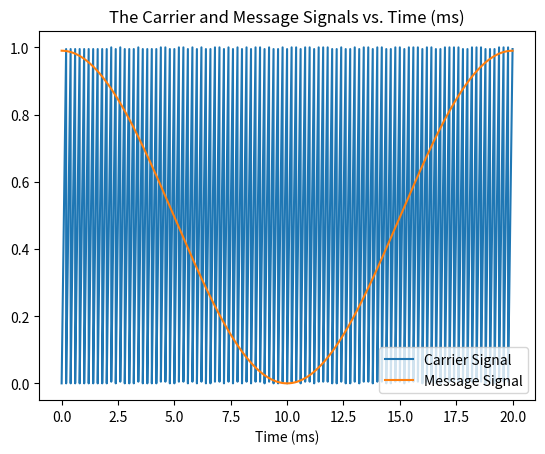
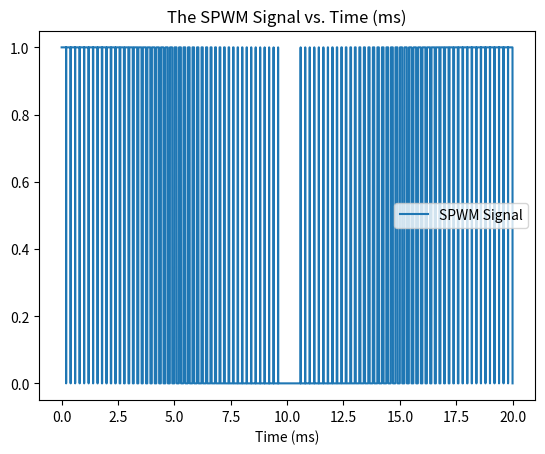
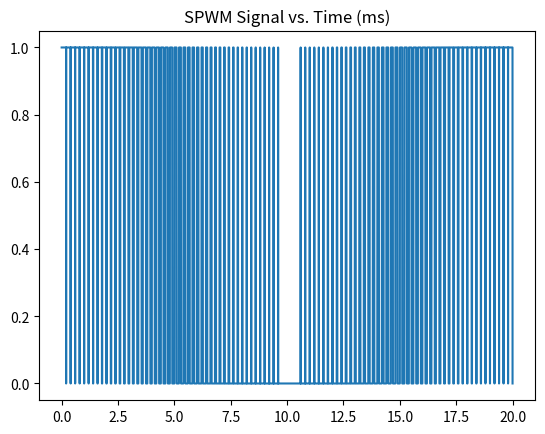
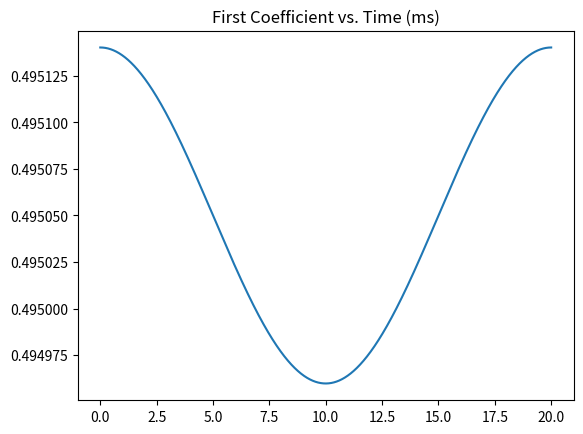
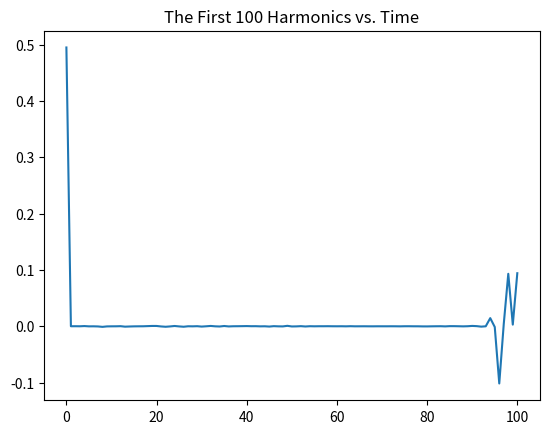

Python code for these plots, in order:
from math import sqrt
from math import pi
from math import atan
from math import cos

import numpy as np
from numpy import arange

import matplotlib.pyplot as plt

from scipy import signal

def integral(x, dt):
# Function: integral
# Input parameters: Value vector (x), time increment (dt)
# Output: Integral of x (I)
# Description: Calculates the integral of an arbitrary input signal for
# the period of time the signal was defined for. Returns a single value.

    I = 0
    for item in x:
        I = I + item*dt

    return I

def magnitude(f, R, L):
# Function: magnitude
# Input parameters: Frequency Vector (f), Resistance (R), Inductance (L)
# Output: RL circuit magnitude (M)
# Description: Generates the amplitdue spectra of an RL lowpass filter for
# given parameters and frequency range.

    M = []
    if type(f) == int:
        return (R/(sqrt(R**2 + (2*pi*f)**2 * L**2)))
    for freq in f:
        M.append(R/(sqrt(R**2 + (2*pi*freq)**2 * L**2)))
    return M

def phi(f, R, L):
# Function: phase
# Input parameters: Frequency Vector (f), Resistance (R), Inductance (L)
# Output: RL circuit phase (phi)
# Description: Generates the phase spectra of an RL lowpass filter for
# given parameters and frequency range. (In degrees!!)
    phi = []
    if type(f) == int:
        return 180/pi*atan(2*pi*f*L/R)
    for freq in f:
        phi.append(180/pi*atan(2*pi*freq*L/R)) # converting to degrees here
    return phi



#***********************************#
#             PART 1                #
#***********************************#

T0 = 0.02
f_c = 5000
f_m = 50
dt = 1e-6

t = arange(0, T0, dt)
print(len(t))
carrier_signal = 1/2 * signal.sawtooth(2*pi*f_c*t, width=1) + 1/2 # adding 1/2 to go from 1 to 0
"""
Width of the rising ramp as a proportion of the total cycle.
Default is 1, producing a rising ramp, while 0 produces a falling
ramp.  `width` = 0.5 produces a triangle wave.
"""
message_signal = []
spwm_signal = []
count = 0
for time in t:
   message_signal.append(0.99/2 * cos(2*pi*f_m*time) + 0.99/2)
   if(message_signal[count] >= carrier_signal[count]):
       spwm_signal.append(1)
   else:
       spwm_signal.append(0)
   count += 1

plt.figure()
plt.plot(1000*t, carrier_signal)
plt.plot(1000*t, message_signal)

plt.title("The Carrier and Message Signals vs. Time (ms)")
plt.xlabel("Time (ms)")
plt.legend(["Carrier Signal", "Message Signal"])

plt.figure()

plt.title("The SPWM Signal vs. Time (ms)")
plt.plot(1000*t, spwm_signal)
plt.xlabel("Time (ms)")
plt.legend(["SPWM Signal"])

# plt.show()

#***********************************#
#             PART 2                #
#***********************************#

dc_component = 1/T0 * integral(spwm_signal, dt)
coeffRange = 1000
harmRange = 100
coeff = []

for n in range(1,coeffRange):
    res_list = [spwm_signal[i]* cos(2*pi*f_m*n*t[i]) for i in range(len(spwm_signal))]
    test = integral(res_list, dt)
    coeff.append(2/T0 * test)
print(test)
harmonic_100 = []
harmonic_100.append(dc_component)

for n in range(1, harmRange+1):
    harmonic_100.append(coeff[n]*cos(2*pi*n*f_m*t[n]))
plt.figure()
plt.plot(1000*t, spwm_signal)
plt.title("SPWM Signal vs. Time (ms)")

print(len(spwm_signal))
plt.figure()
pltResult = []
for time in t:
    pltResult.append(coeff[1]*cos(2*pi*f_m*time) + dc_component)
plt.plot(1000*t, pltResult)
plt.title("First Coefficient vs. Time (ms)")

plt.figure()
plt.plot(harmonic_100)
plt.title("The First 100 Harmonics vs. Time")

# plt.show()


#***********************************#
#             PART 3                #
#***********************************#

# R = 0.5 # Ohms
# L = 0.0005 # Henries

# f = np.linspace(0,1000)

# M = magnitude(f, R, L)
# P = phi(f, R, L)

# plt.figure()
# plt.plot(f, M)
# plt.legend(["Magnitude"])
# # plt.show()

# plt.figure()
# plt.plot(f, P)
# plt.legend(["Phase (deg)"])
# # plt.show()




#***********************************#
#             PART 4                #
#***********************************#

# out_sig_1 = [0]
# print(len(coeff))
# count = 1
# for n in range(1,coeffRange):
#     out_sig_1.append(out_sig_1[n-1] + magnitude(n*f_m, R, L)*coeff[n]*cos(2*pi*n*f_m*t[n] + phi(n*f_m, R, L)))
# print("here")

# plt.figure()
# plt.plot(out_sig_1)
# plt.show()